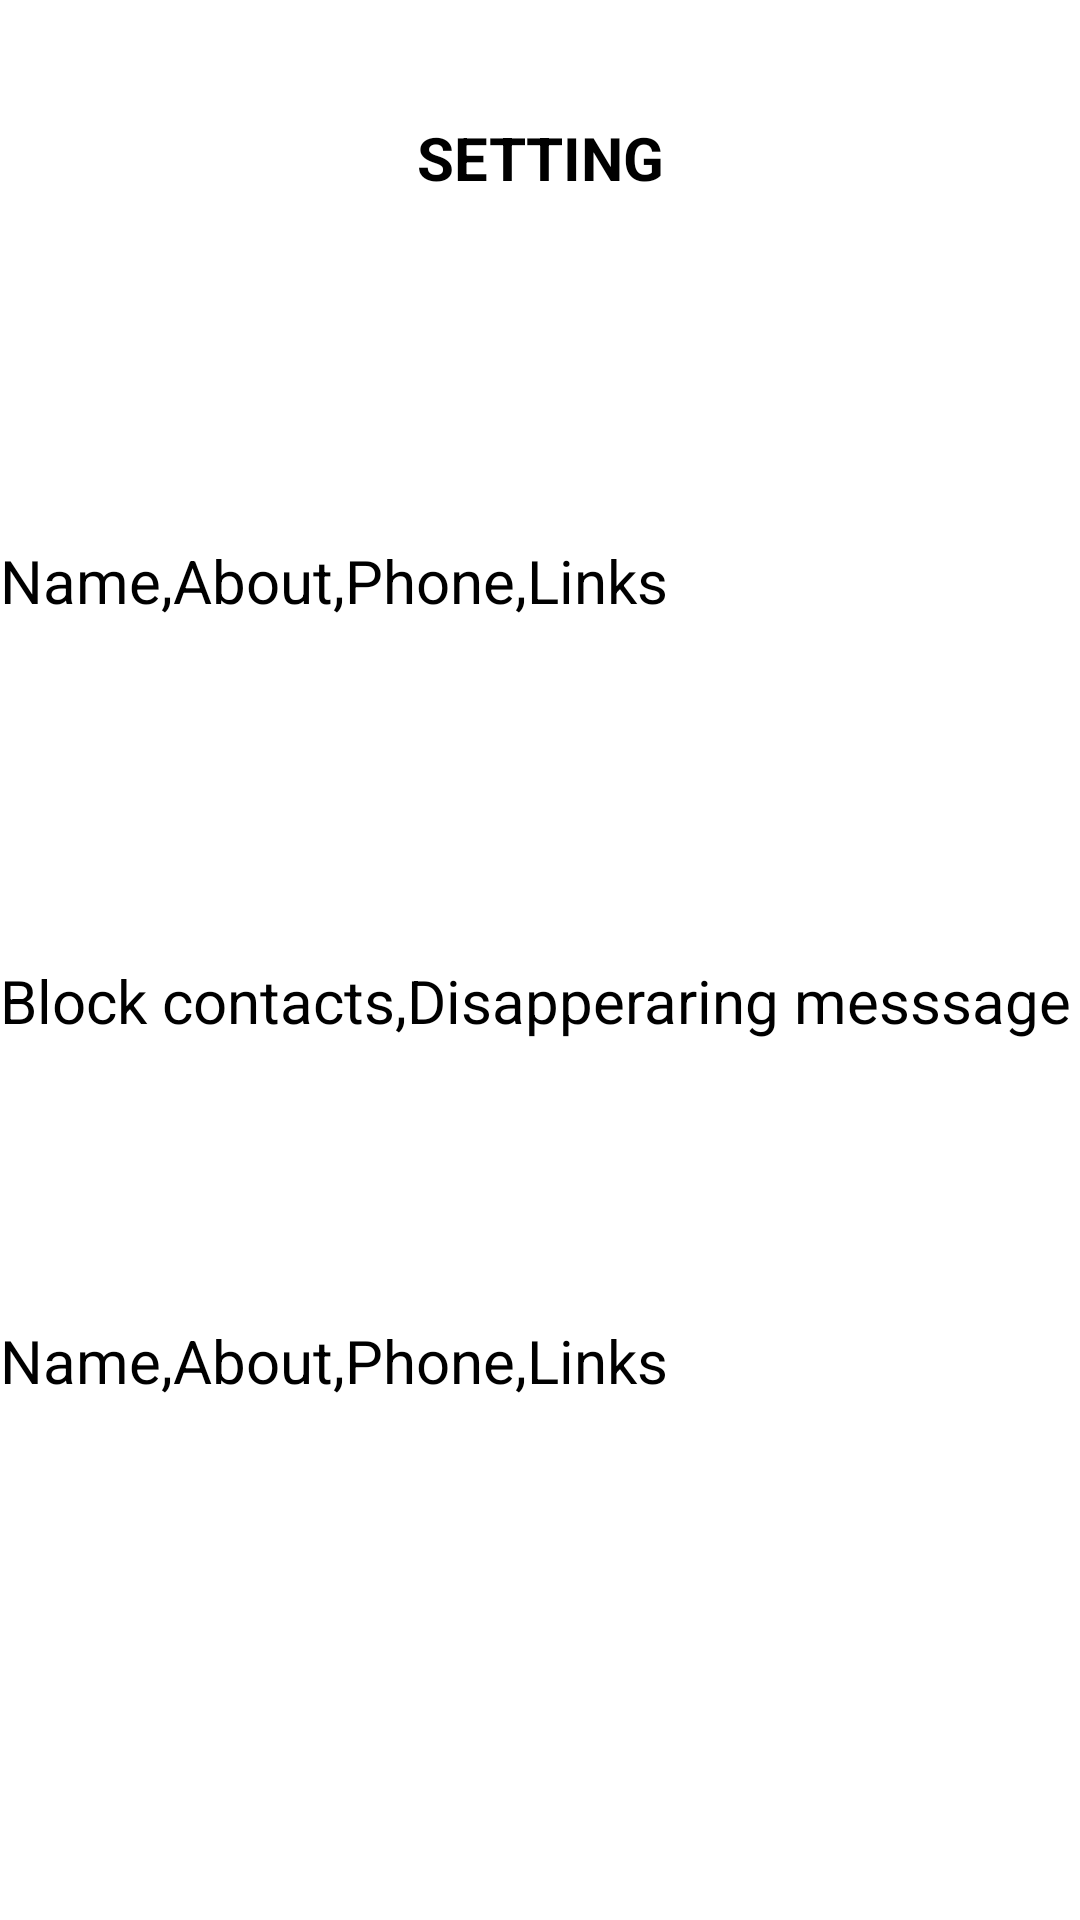

Produce the Android XML layout that renders to this screen, including the resource entries it uses.
<!-- AndroidManifest.xml: application theme Theme.Assignment01 -->
<!-- res/layout/fragment_setting.xml -->
<?xml version="1.0" encoding="utf-8"?>
<FrameLayout xmlns:android="http://schemas.android.com/apk/res/android"
    xmlns:tools="http://schemas.android.com/tools"
    android:layout_width="match_parent"
    android:layout_height="match_parent"
    tools:context=".Setting">

    


    <TextView
        android:id="@+id/textSETTING"
        android:layout_width="match_parent"
        android:layout_height="105dp"
        android:gravity="center"
        android:text="SETTING"
        android:textSize="20sp"
        android:textStyle="bold" />

    <Button
        android:id="@+id/Privacybtn1"
        android:layout_width="140dp"
        android:layout_height="wrap_content"
        android:layout_marginTop="250dp"
        android:fontFamily="sans-serif"
        android:gravity="center"
        android:paddingLeft="16dp"
        android:paddingTop="12dp"
        android:paddingRight="16dp"
        android:paddingBottom="12dp"
        android:text="Privacy"
        android:textColor="@color/white"
        android:textSize="20sp"
        android:textStyle="bold" />

    <TextView
        android:id="@+id/textSetting"
        android:layout_width="match_parent"
        android:layout_height="wrap_content"
        android:layout_marginTop="320dp"
        android:gravity="center_vertical"
        android:text="Block contacts,Disapperaring messsage"
        android:textSize="20sp"/>


    <Button
        android:id="@+id/Privacybtn"
        android:layout_width="140dp"
        android:layout_height="wrap_content"
        android:layout_marginTop="110dp"
        android:fontFamily="sans-serif"
        android:gravity=""
        android:paddingLeft="16dp"
        android:paddingTop="12dp"
        android:paddingRight="16dp"
        android:paddingBottom="12dp"
        android:text="Edit Profile"
        android:textColor="@color/white"
        android:textSize="20sp"
        android:textStyle="bold" />

    <TextView
        android:id="@+id/textSetting1"
        android:layout_width="match_parent"
        android:layout_height="wrap_content"
        android:layout_marginTop="180dp"
        android:gravity="center_vertical"
        android:text="Name,About,Phone,Links"
        android:textSize="20sp" />


    <Button
        android:id="@+id/AppLanguagebtn"
        android:layout_width="180dp"
        android:layout_height="wrap_content"
        android:layout_marginTop="370dp"
        android:fontFamily="sans-serif"
        android:gravity="center_vertical"
        android:paddingLeft="16dp"
        android:paddingTop="12dp"
        android:paddingRight="16dp"
        android:paddingBottom="12dp"
        android:text="App Language"
        android:textColor="@color/white"
        android:textSize="20sp"
        android:textStyle="bold" />

    <TextView
        android:id="@+id/textSetting2"
        android:layout_width="match_parent"
        android:layout_height="wrap_content"
        android:layout_marginTop="440dp"
        android:gravity="center_vertical"
        android:text="Name,About,Phone,Links"
        android:textSize="20sp"/>


    <Button
        android:id="@+id/Backbtn"
        android:layout_width="400dp"
        android:layout_height="wrap_content"
        android:layout_marginTop="600dp"
        android:fontFamily="sans-serif"
        android:gravity="center"
        android:paddingLeft="16dp"
        android:paddingTop="12dp"
        android:paddingRight="16dp"
        android:paddingBottom="12dp"
        android:text="Back"
        android:textColor="@color/white"
        android:textSize="20sp"
        android:textStyle="bold" />
</FrameLayout>
<!-- resources referenced by this layout -->
<resources>
  <color name="white">#FFFFFFFF</color>
  <style name="Theme.Assignment01" parent="Base.Theme.Assignment01">
          
          <item name="android:navigationBarColor">@android:color/transparent</item>
          <item name="android:statusBarColor">@android:color/transparent</item>
          <item name="android:windowLightStatusBar">?attr/isLightTheme</item>
      </style>
</resources>
